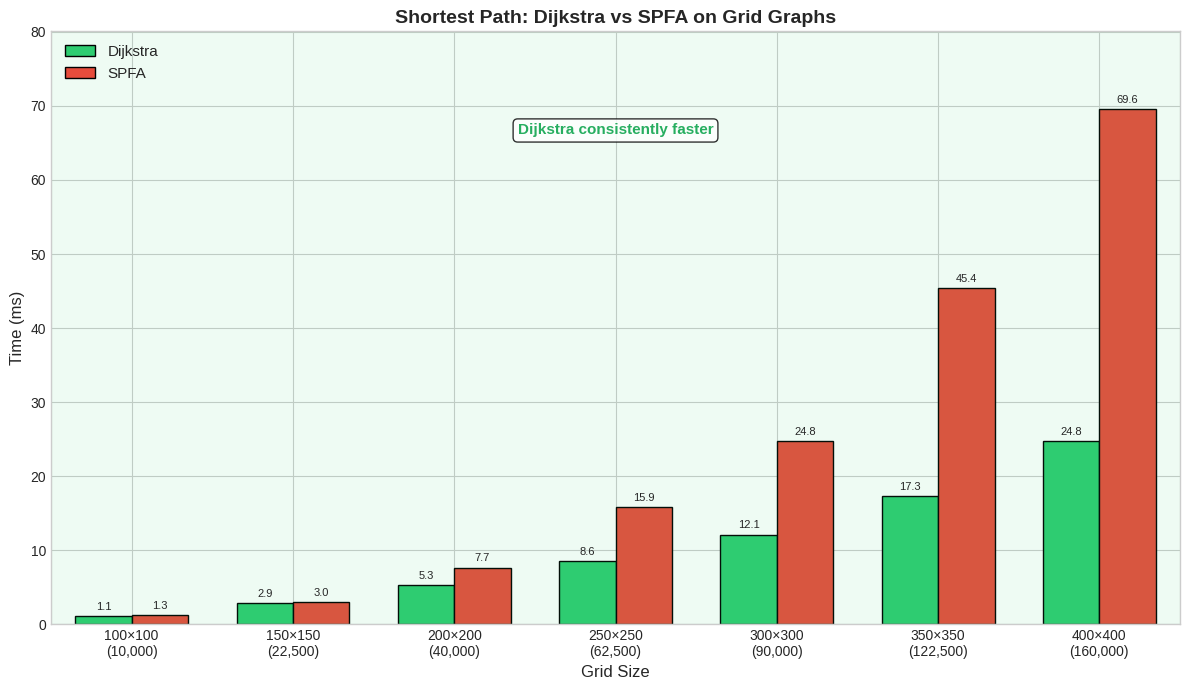
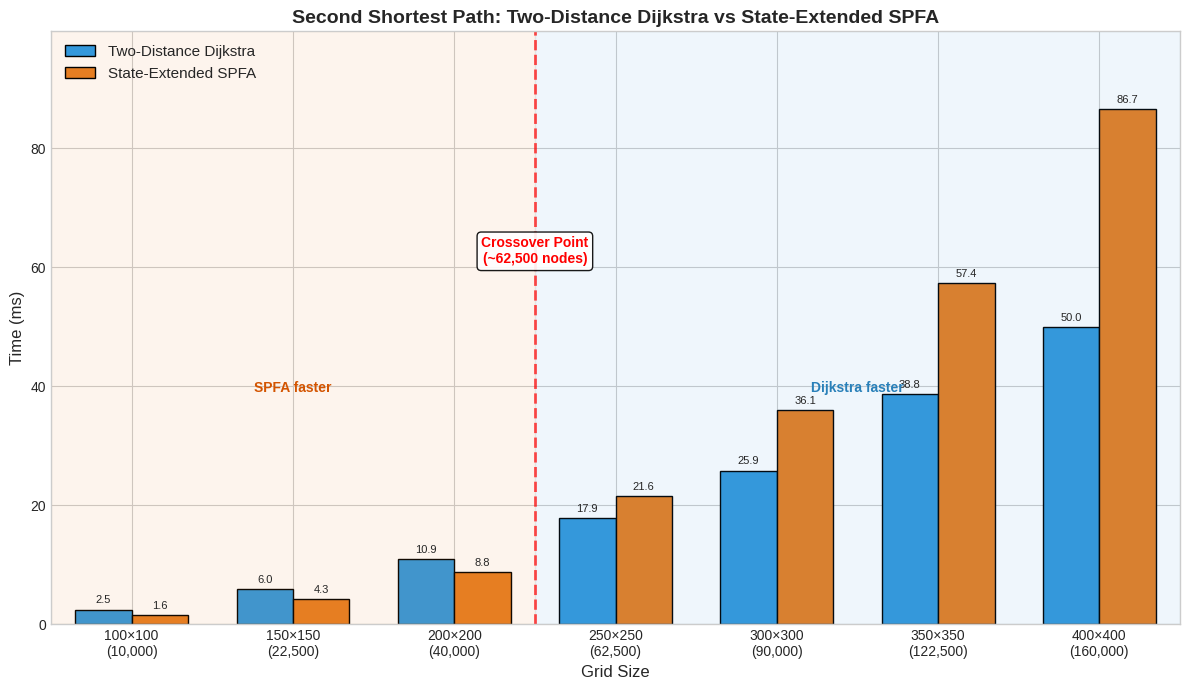
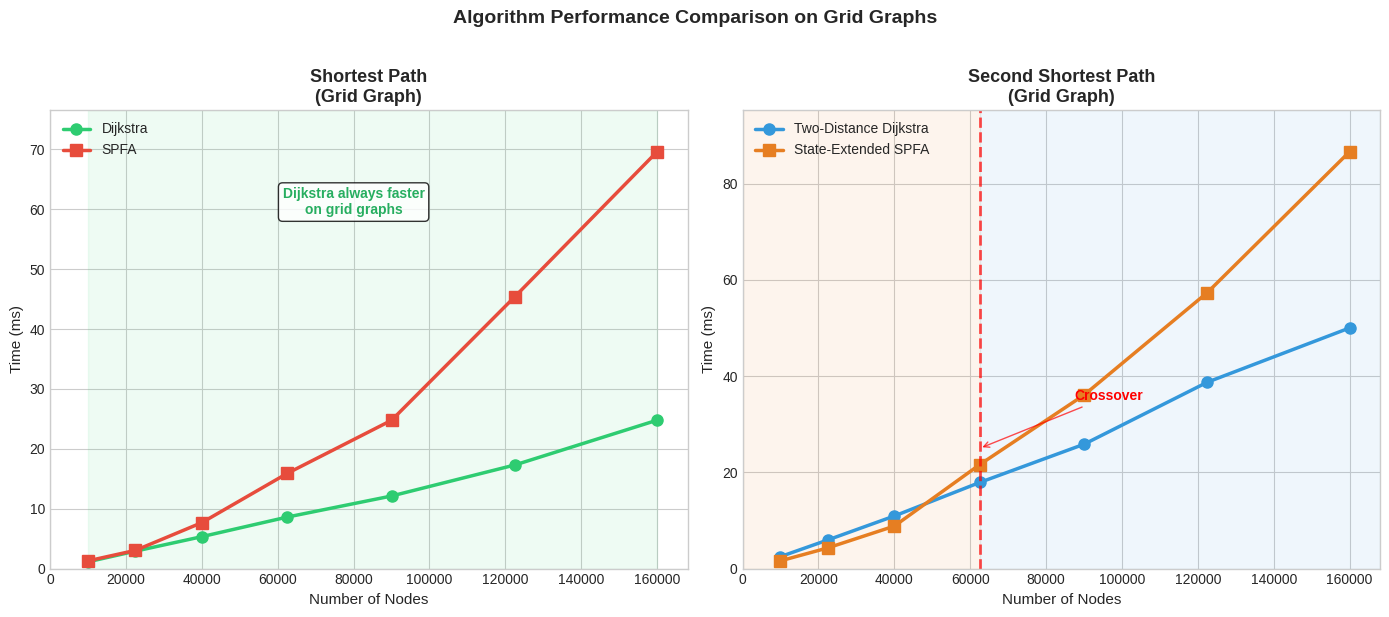
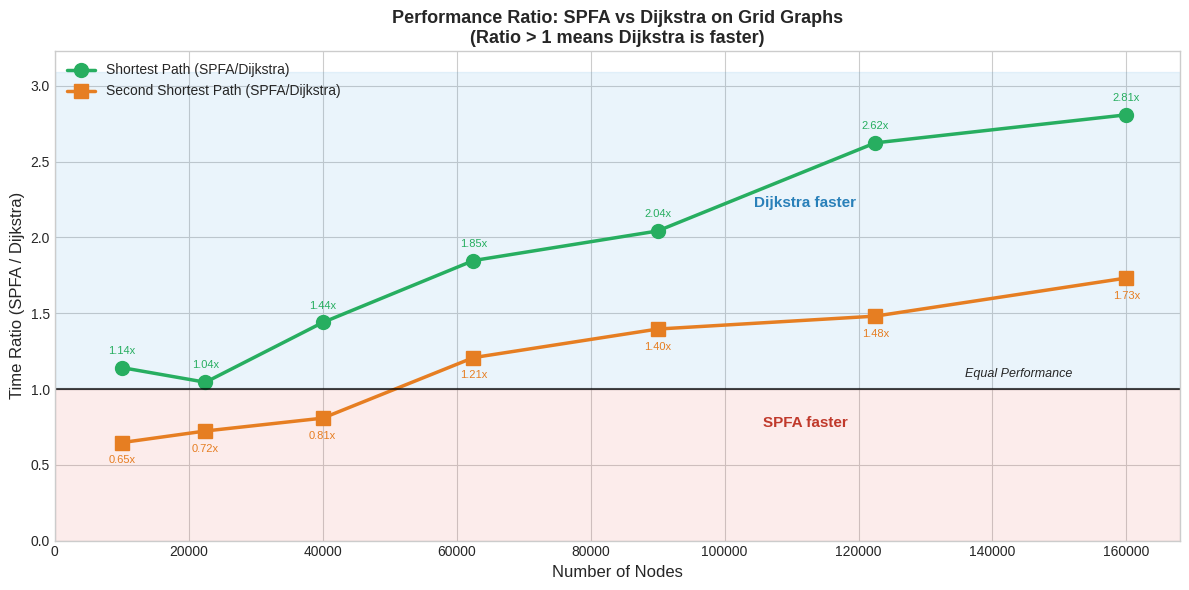

Source code (Python) for these figures, in order:
"""
Benchmark 可视化脚本

生成三张图：
1. 最短路径：Dijkstra vs SPFA
2. 次短路径：Two-Distance Dijkstra vs State-Extended SPFA
3. 综合对比
"""

import matplotlib.pyplot as plt
import numpy as np

# 设置样式
plt.rcParams['font.family'] = ['DejaVu Sans', 'sans-serif']
plt.rcParams['axes.unicode_minus'] = False
plt.style.use('seaborn-v0_8-whitegrid')

# 数据：网格大小
grid_sizes = [100, 150, 200, 250, 300, 350, 400]
nodes = [s * s for s in grid_sizes]

# 最短路径数据 (ms) - 完整数据
shortest_dijkstra = [1.13, 2.91, 5.33, 8.60, 12.12, 17.30, 24.78]
shortest_spfa = [1.29, 3.04, 7.67, 15.89, 24.76, 45.40, 69.62]

# 次短路径数据 (ms) - 完整数据
second_dijkstra = [2.49, 5.96, 10.93, 17.90, 25.85, 38.75, 50.03]
second_spfa = [1.61, 4.31, 8.83, 21.61, 36.08, 57.39, 86.68]


def plot_shortest_path():
    """绘制最短路径对比图"""
    fig, ax = plt.subplots(figsize=(12, 7))

    x = np.arange(len(grid_sizes))
    width = 0.35

    bars1 = ax.bar(x - width/2, shortest_dijkstra, width,
                   label='Dijkstra', color='#2ecc71', edgecolor='black')
    bars2 = ax.bar(x + width/2, shortest_spfa, width,
                   label='SPFA', color='#e74c3c', edgecolor='black')

    ax.set_xlabel('Grid Size', fontsize=12)
    ax.set_ylabel('Time (ms)', fontsize=12)
    ax.set_title('Shortest Path: Dijkstra vs SPFA on Grid Graphs',
                 fontsize=14, fontweight='bold')
    ax.set_xticks(x)
    ax.set_xticklabels([f'{s}×{s}\n({n:,})' for s, n in zip(grid_sizes, nodes)])
    ax.legend(loc='upper left', fontsize=11)

    # 添加数值标签
    for bar in bars1:
        height = bar.get_height()
        ax.annotate(f'{height:.1f}',
                    xy=(bar.get_x() + bar.get_width() / 2, height),
                    xytext=(0, 3), textcoords="offset points",
                    ha='center', va='bottom', fontsize=8)
    for bar in bars2:
        height = bar.get_height()
        ax.annotate(f'{height:.1f}',
                    xy=(bar.get_x() + bar.get_width() / 2, height),
                    xytext=(0, 3), textcoords="offset points",
                    ha='center', va='bottom', fontsize=8)

    # Dijkstra 始终更快的区域着色
    ax.fill_between([-0.5, 6.5], 0, max(shortest_spfa) * 1.15,
                    alpha=0.08, color='#2ecc71')
    ax.text(3, max(shortest_spfa) * 0.95, 'Dijkstra consistently faster',
            ha='center', fontsize=11, color='#27ae60', fontweight='bold',
            bbox=dict(boxstyle='round', facecolor='white', alpha=0.8))

    ax.set_xlim(-0.5, 6.5)
    ax.set_ylim(0, max(shortest_spfa) * 1.15)

    plt.tight_layout()
    plt.savefig('shortest_path_benchmark.png', dpi=150, bbox_inches='tight')
    plt.close()
    print("Saved: shortest_path_benchmark.png")


def plot_second_shortest_path():
    """绘制次短路径对比图"""
    fig, ax = plt.subplots(figsize=(12, 7))

    x = np.arange(len(grid_sizes))
    width = 0.35

    bars1 = ax.bar(x - width/2, second_dijkstra, width,
                   label='Two-Distance Dijkstra', color='#3498db', edgecolor='black')
    bars2 = ax.bar(x + width/2, second_spfa, width,
                   label='State-Extended SPFA', color='#e67e22', edgecolor='black')

    ax.set_xlabel('Grid Size', fontsize=12)
    ax.set_ylabel('Time (ms)', fontsize=12)
    ax.set_title('Second Shortest Path: Two-Distance Dijkstra vs State-Extended SPFA',
                 fontsize=14, fontweight='bold')
    ax.set_xticks(x)
    ax.set_xticklabels([f'{s}×{s}\n({n:,})' for s, n in zip(grid_sizes, nodes)])
    ax.legend(loc='upper left', fontsize=11)

    # 添加数值标签
    for bar in bars1:
        height = bar.get_height()
        ax.annotate(f'{height:.1f}',
                    xy=(bar.get_x() + bar.get_width() / 2, height),
                    xytext=(0, 3), textcoords="offset points",
                    ha='center', va='bottom', fontsize=8)
    for bar in bars2:
        height = bar.get_height()
        ax.annotate(f'{height:.1f}',
                    xy=(bar.get_x() + bar.get_width() / 2, height),
                    xytext=(0, 3), textcoords="offset points",
                    ha='center', va='bottom', fontsize=8)

    # 标注转折点 (在 200x200 和 250x250 之间)
    crossover_x = 2.5
    ax.axvline(x=crossover_x, color='red', linestyle='--', alpha=0.7, linewidth=2)
    ax.annotate('Crossover Point\n(~62,500 nodes)',
                xy=(crossover_x, max(second_spfa) * 0.7),
                ha='center', fontsize=10, color='red', fontweight='bold',
                bbox=dict(boxstyle='round', facecolor='white', alpha=0.9))

    # 添加区域着色
    ax.fill_between([-0.5, crossover_x], 0, max(second_spfa) * 1.15,
                    alpha=0.08, color='#e67e22')
    ax.fill_between([crossover_x, 6.5], 0, max(second_spfa) * 1.15,
                    alpha=0.08, color='#3498db')

    # 区域标签
    ax.text(1, max(second_spfa) * 0.45, 'SPFA faster',
            ha='center', fontsize=10, color='#d35400', fontweight='bold')
    ax.text(4.5, max(second_spfa) * 0.45, 'Dijkstra faster',
            ha='center', fontsize=10, color='#2980b9', fontweight='bold')

    ax.set_xlim(-0.5, 6.5)
    ax.set_ylim(0, max(second_spfa) * 1.15)

    plt.tight_layout()
    plt.savefig('second_shortest_path_benchmark.png', dpi=150, bbox_inches='tight')
    plt.close()
    print("Saved: second_shortest_path_benchmark.png")


def plot_combined():
    """绘制综合对比图 - 折线图"""
    fig, (ax1, ax2) = plt.subplots(1, 2, figsize=(14, 6))

    # 左图：最短路径
    ax1.plot(nodes, shortest_dijkstra, 'o-',
             color='#2ecc71', linewidth=2.5, markersize=8, label='Dijkstra')
    ax1.plot(nodes, shortest_spfa, 's-',
             color='#e74c3c', linewidth=2.5, markersize=8, label='SPFA')

    ax1.set_xlabel('Number of Nodes', fontsize=11)
    ax1.set_ylabel('Time (ms)', fontsize=11)
    ax1.set_title('Shortest Path\n(Grid Graph)', fontsize=13, fontweight='bold')
    ax1.legend(loc='upper left', fontsize=10)
    ax1.set_xlim(0, max(nodes) * 1.05)
    ax1.set_ylim(0, max(shortest_spfa) * 1.1)

    # 左图着色
    ax1.fill_between(nodes, 0, [max(shortest_spfa) * 1.1] * len(nodes),
                     alpha=0.08, color='#2ecc71')
    ax1.text(max(nodes) * 0.5, max(shortest_spfa) * 0.85,
             'Dijkstra always faster\non grid graphs',
             ha='center', fontsize=10, color='#27ae60', fontweight='bold',
             bbox=dict(boxstyle='round', facecolor='white', alpha=0.8))

    # 右图：次短路径
    ax2.plot(nodes, second_dijkstra, 'o-',
             color='#3498db', linewidth=2.5, markersize=8, label='Two-Distance Dijkstra')
    ax2.plot(nodes, second_spfa, 's-',
             color='#e67e22', linewidth=2.5, markersize=8, label='State-Extended SPFA')

    # 标注转折点
    crossover_nodes = 62500
    ax2.axvline(x=crossover_nodes, color='red', linestyle='--', alpha=0.7, linewidth=2)
    ax2.annotate('Crossover',
                 xy=(crossover_nodes, 25),
                 xytext=(crossover_nodes + 25000, 35),
                 fontsize=10, color='red', fontweight='bold',
                 arrowprops=dict(arrowstyle='->', color='red', alpha=0.7))

    ax2.set_xlabel('Number of Nodes', fontsize=11)
    ax2.set_ylabel('Time (ms)', fontsize=11)
    ax2.set_title('Second Shortest Path\n(Grid Graph)', fontsize=13, fontweight='bold')
    ax2.legend(loc='upper left', fontsize=10)

    # 右图区域着色
    ax2.fill_between([0, crossover_nodes], 0, max(second_spfa) * 1.1,
                     alpha=0.08, color='#e67e22')
    ax2.fill_between([crossover_nodes, max(nodes) * 1.05], 0, max(second_spfa) * 1.1,
                     alpha=0.08, color='#3498db')

    ax2.set_xlim(0, max(nodes) * 1.05)
    ax2.set_ylim(0, max(second_spfa) * 1.1)

    plt.suptitle('Algorithm Performance Comparison on Grid Graphs',
                 fontsize=14, fontweight='bold', y=1.02)
    plt.tight_layout()
    plt.savefig('combined_benchmark.png', dpi=150, bbox_inches='tight')
    plt.close()
    print("Saved: combined_benchmark.png")


def plot_speedup_line():
    """绘制加速比折线图 - 更清晰地展示趋势"""
    fig, ax = plt.subplots(figsize=(12, 6))

    # 计算加速比：Dijkstra 时间 / SPFA 时间
    # > 1 表示 SPFA 更快，< 1 表示 Dijkstra 更快
    shortest_ratio = [s / d for d, s in zip(shortest_dijkstra, shortest_spfa)]
    second_ratio = [s / d for d, s in zip(second_dijkstra, second_spfa)]

    ax.plot(nodes, shortest_ratio, 'o-',
            color='#27ae60', linewidth=2.5, markersize=10,
            label='Shortest Path (SPFA/Dijkstra)')
    ax.plot(nodes, second_ratio, 's-',
            color='#e67e22', linewidth=2.5, markersize=10,
            label='Second Shortest Path (SPFA/Dijkstra)')

    # 基准线
    ax.axhline(y=1, color='black', linestyle='-', linewidth=1.5, alpha=0.7)
    ax.text(max(nodes) * 0.95, 1.08, 'Equal Performance', ha='right', fontsize=9,
            fontstyle='italic')

    # 区域着色
    ax.fill_between([0, max(nodes) * 1.05], 1, max(max(shortest_ratio), max(second_ratio)) * 1.1,
                    alpha=0.1, color='#3498db', label='_Dijkstra faster region')
    ax.fill_between([0, max(nodes) * 1.05], 0, 1,
                    alpha=0.1, color='#e74c3c', label='_SPFA faster region')

    ax.text(max(nodes) * 0.7, 0.75, 'SPFA faster', ha='center', fontsize=11,
            color='#c0392b', fontweight='bold')
    ax.text(max(nodes) * 0.7, 2.2, 'Dijkstra faster', ha='center', fontsize=11,
            color='#2980b9', fontweight='bold')

    ax.set_xlabel('Number of Nodes', fontsize=12)
    ax.set_ylabel('Time Ratio (SPFA / Dijkstra)', fontsize=12)
    ax.set_title('Performance Ratio: SPFA vs Dijkstra on Grid Graphs\n(Ratio > 1 means Dijkstra is faster)',
                 fontsize=13, fontweight='bold')
    ax.legend(loc='upper left', fontsize=10)

    ax.set_xlim(0, max(nodes) * 1.05)
    ax.set_ylim(0, max(max(shortest_ratio), max(second_ratio)) * 1.15)

    # 添加数据点标签
    for i, (n, r1, r2) in enumerate(zip(nodes, shortest_ratio, second_ratio)):
        ax.annotate(f'{r1:.2f}x', (n, r1), textcoords="offset points",
                    xytext=(0, 10), ha='center', fontsize=8, color='#27ae60')
        offset = -15 if r2 < r1 else 10
        ax.annotate(f'{r2:.2f}x', (n, r2), textcoords="offset points",
                    xytext=(0, offset), ha='center', fontsize=8, color='#e67e22')

    plt.tight_layout()
    plt.savefig('speedup_ratio.png', dpi=150, bbox_inches='tight')
    plt.close()
    print("Saved: speedup_ratio.png")


if __name__ == '__main__':
    print("Generating benchmark visualizations...")
    print()

    plot_shortest_path()
    plot_second_shortest_path()
    plot_combined()
    plot_speedup_line()

    print()
    print("All images generated successfully!")
    print()
    print("Files created:")
    print("  1. shortest_path_benchmark.png      - Shortest path comparison")
    print("  2. second_shortest_path_benchmark.png - Second shortest path comparison")
    print("  3. combined_benchmark.png           - Side-by-side comparison")
    print("  4. speedup_ratio.png                - Performance ratio trends")
